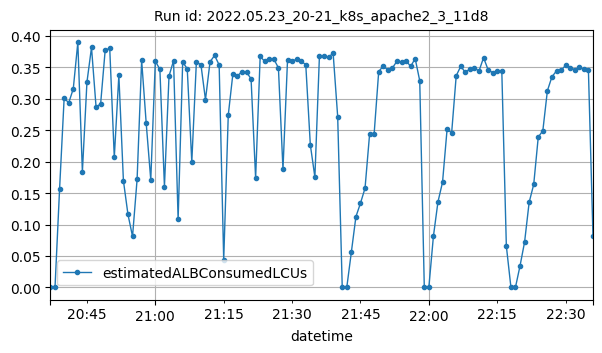

The file beside this chart, header and first rows:
datetime, estimatedALBConsumedLCUs
2022-05-23T20:37:00Z, 3e-05
2022-05-23T20:38:00Z, 0.00079
2022-05-23T20:39:00Z, 0.1568
2022-05-23T20:40:00Z, 0.301
2022-05-23T20:41:00Z, 0.2933
2022-05-23T20:42:00Z, 0.3155
2022-05-23T20:43:00Z, 0.3892
2022-05-23T20:44:00Z, 0.1837
2022-05-23T20:45:00Z, 0.3261
2022-05-23T20:46:00Z, 0.3812
2022-05-23T20:47:00Z, 0.2867
2022-05-23T20:48:00Z, 0.2915
2022-05-23T20:49:00Z, 0.3769
2022-05-23T20:50:00Z, 0.3799
2022-05-23T20:51:00Z, 0.2067
2022-05-23T20:52:00Z, 0.337
2022-05-23T20:53:00Z, 0.1696
2022-05-23T20:54:00Z, 0.116
2022-05-23T20:55:00Z, 0.08109
2022-05-23T20:56:00Z, 0.1716
2022-05-23T20:57:00Z, 0.3606
2022-05-23T20:58:00Z, 0.2607
2022-05-23T20:59:00Z, 0.171
2022-05-23T21:00:00Z, 0.3594
2022-05-23T21:01:00Z, 0.3466
2022-05-23T21:02:00Z, 0.1603
2022-05-23T21:03:00Z, 0.3358
2022-05-23T21:04:00Z, 0.3603
2022-05-23T21:05:00Z, 0.1082
2022-05-23T21:06:00Z, 0.3578
2022-05-23T21:07:00Z, 0.3476
2022-05-23T21:08:00Z, 0.1992
2022-05-23T21:09:00Z, 0.3575
2022-05-23T21:10:00Z, 0.3542
2022-05-23T21:11:00Z, 0.2983
2022-05-23T21:12:00Z, 0.3584
2022-05-23T21:13:00Z, 0.3686
2022-05-23T21:14:00Z, 0.3535
2022-05-23T21:15:00Z, 0.04376
2022-05-23T21:16:00Z, 0.2739
2022-05-23T21:17:00Z, 0.3385
2022-05-23T21:18:00Z, 0.3361
2022-05-23T21:19:00Z, 0.3427
2022-05-23T21:20:00Z, 0.3416
2022-05-23T21:21:00Z, 0.3317
2022-05-23T21:22:00Z, 0.1737
2022-05-23T21:23:00Z, 0.367
2022-05-23T21:24:00Z, 0.3591
2022-05-23T21:25:00Z, 0.3636
2022-05-23T21:26:00Z, 0.3627
2022-05-23T21:27:00Z, 0.3489
2022-05-23T21:28:00Z, 0.1879
2022-05-23T21:29:00Z, 0.3615
2022-05-23T21:30:00Z, 0.3595
2022-05-23T21:31:00Z, 0.3624
2022-05-23T21:32:00Z, 0.3594
2022-05-23T21:33:00Z, 0.3539
2022-05-23T21:34:00Z, 0.2267
2022-05-23T21:35:00Z, 0.1753
2022-05-23T21:36:00Z, 0.3683
... 60 more rows
